Run: headless pygame with SDL's dummy video driver; simulated clock (each Clock.tick advances the game by its frame time, no real sleeping); random seed 0; keys injected as events and as key.get_pressed() state; no mouse input.
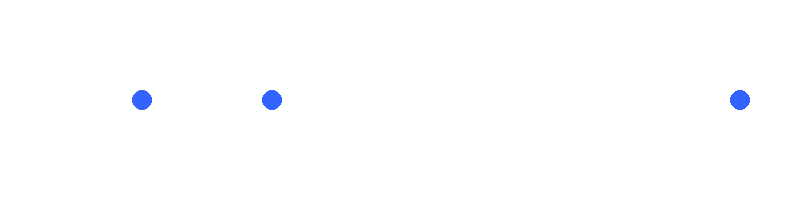
Frame 1 of 4 · flips 1–60 · no input
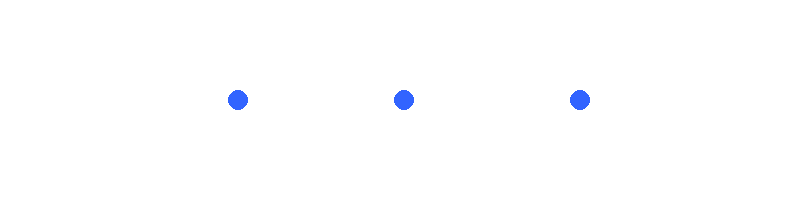
Frame 2 of 4 · flips 61–180 · tapped SPACE, RETURN · held RIGHT (→), D
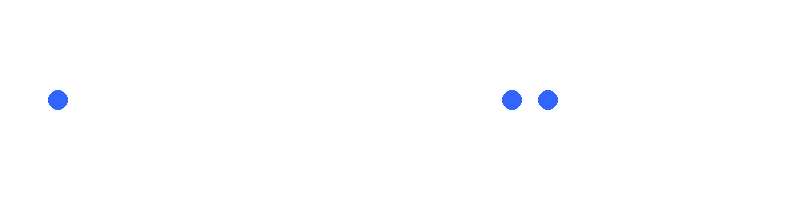
Frame 3 of 4 · flips 181–300 · held DOWN (↓), S
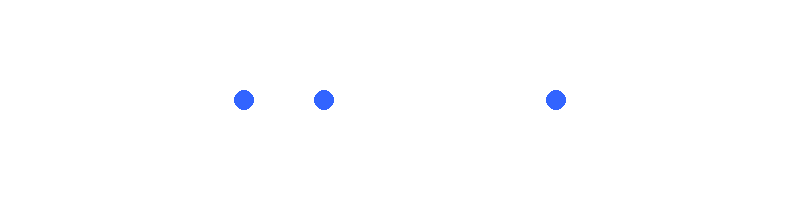
Frame 4 of 4 · flips 301–420 · held LEFT (←), A, UP (↑), W

The pygame program that drew these frames:

import pygame
import sys

# Initialisation Pygame
pygame.init()

# Paramètres de la fenêtre
WIDTH, HEIGHT = 800, 200
SCREEN = pygame.display.set_mode((WIDTH, HEIGHT))
pygame.display.set_caption("Simulation Linea - Pygame")

# Couleurs
WHITE = (255, 255, 255)
BLUE = (50, 100, 255)
RED = (255, 100, 100)

# Horloge
CLOCK = pygame.time.Clock()
FPS = 60

class Linea:
    quantity = 0
    def __init__(self, x, speed, direction, radius=10):
        self.id = Linea.quantity
        Linea.quantity += 1
        self.x = x
        self.y = HEIGHT // 2
        self.speed = speed
        self.direction = direction
        self.radius = radius
        self.color = BLUE

    def move(self):
        self.x += self.speed * self.direction

    def bounce_edges(self):
        if self.x + self.radius >= WIDTH:
            self.direction = -1
        elif self.x - self.radius <= 0:
            self.direction = 1

    def draw(self, surface):
        pygame.draw.circle(surface, self.color, (int(self.x), self.y), self.radius)

    def check_collision(self, other):
        distance = abs(self.x - other.x)
        if distance < self.radius * 2:
            # Simple échange de directions
            self.direction *= -1
            other.direction *= -1
            self.color = RED
            other.color = RED
        else:
            self.color = BLUE
            other.color = BLUE

# Création des objets
objects = [
    Linea(x=100, speed=3, direction=1),
    Linea(x=300, speed=2, direction=-1),
    Linea(x=500, speed=4, direction=1)
]

# Boucle principale
running = True
while running:
    SCREEN.fill(WHITE)

    for event in pygame.event.get():
        if event.type == pygame.QUIT:
            running = False

    # Mettre à jour la position
    for obj in objects:
        obj.move()
        obj.bounce_edges()

    # Détection de collisions
    for i in range(len(objects)):
        for j in range(i + 1, len(objects)):
            objects[i].check_collision(objects[j])

    # Dessin
    for obj in objects:
        obj.draw(SCREEN)

    pygame.display.flip()
    CLOCK.tick(FPS)

pygame.quit()
sys.exit()
